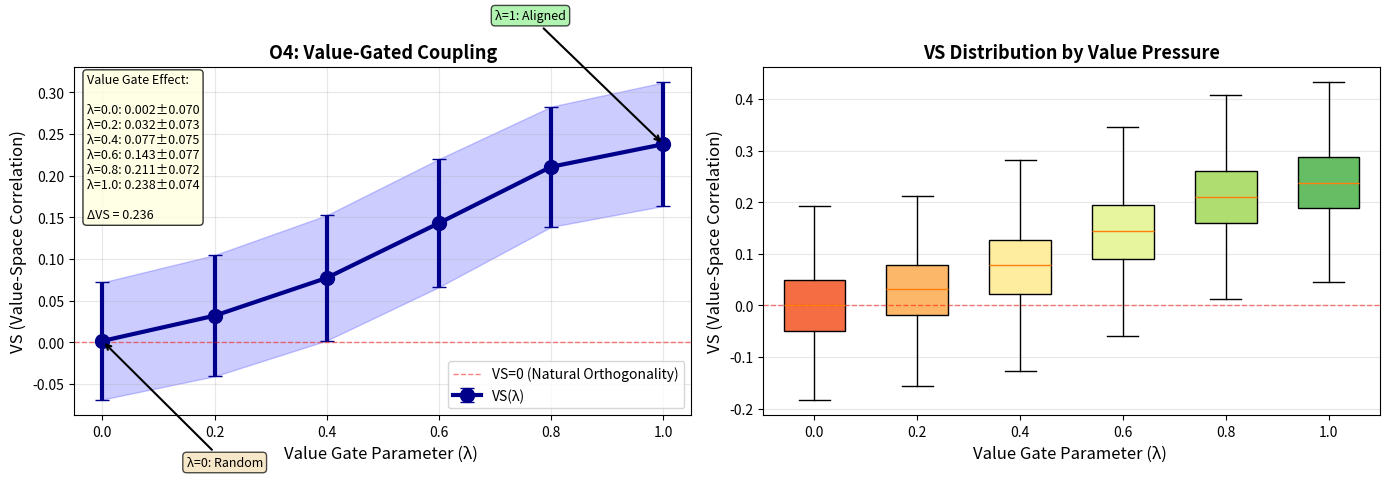

Generate this figure with matplotlib:
"""E8 Series - EXP13: Value Gate Sweep (λ Parameter)

価値ゲート掃引（λパラメータ）

This experiment tests O4 (Value-Gated Coupling) by systematically varying
the value gate parameter λ from 0 (random) to 1 (perfect semantic-spatial
alignment). This is the core validation of the value gate mechanism.

この実験は、価値ゲートパラメータλを0（ランダム）から1（完全な意味-空間
整列）まで系統的に変化させることで、O4（価値ゲート結合）をテストする。
これは価値ゲートメカニズムの中核的な検証である。

Key Finding / 主要な発見:
    VS increases monotonically with λ, confirming that value pressure
    controls semantic-spatial coupling strength.
    
    VSはλと共に単調に増加し、価値圧力が意味-空間結合強度を
    制御することを確認する。

References / 参考文献:
    E8b (2025-138): O4 Value-Gated Coupling Law
    E8c (2025-139): λ as coupling control parameter
    E8d (2025-140): Memory palace as λ→1 limit
    
Author: HIDEKI
Date: 2025-11
License: MIT
"""

import numpy as np
from scipy.stats import spearmanr
from scipy.spatial.distance import pdist, squareform
from scipy.sparse.csgraph import shortest_path
import pandas as pd
import matplotlib.pyplot as plt
from pathlib import Path
from typing import Dict, Tuple
import json

# Configuration
# 設定
N_ITEMS = 20        # Number of items / アイテム数
DIM = 100           # Embedding dimension / 埋め込み次元
RADIUS = 1.0        # Circle radius / 円半径
BASE_SEED = 42      # Base random seed / 基本乱数シード
N_SEEDS = 1000      # Number of seeds / シード数
LAMBDA_VALUES = [0.0, 0.2, 0.4, 0.6, 0.8, 1.0]  # Value gate parameters / 価値ゲートパラメータ
OUTPUT_DIR = Path("outputs/exp13")  # Output directory / 出力ディレクトリ


def generate_A_axis(seed: int) -> np.ndarray:
    """Generate A-axis (Blueprint structure).
    
    A軸（Blueprint構造）を生成する。
    
    Args:
        seed: Random seed
              乱数シード
              
    Returns:
        A-axis matrix (N_ITEMS, DIM)
        A軸行列 (N_ITEMS, DIM)
    """
    rng = np.random.default_rng(seed)
    A = rng.standard_normal((N_ITEMS, DIM))
    norms = np.linalg.norm(A, axis=1, keepdims=True)
    A = A / (norms + 1e-12)
    return A


def arrange_with_lambda(A: np.ndarray, lam: float, seed: int) -> Tuple[np.ndarray, np.ndarray]:
    """Arrange items with value gate parameter λ.
    
    価値ゲートパラメータλでアイテムを配置する。
    
    λ=0: Pure random arrangement (no value pressure)
    λ=1: Perfect semantic-spatial alignment (maximum value pressure)
    
    λ=0：純粋ランダム配置（価値圧力なし）
    λ=1：完全な意味-空間整列（最大価値圧力）
    
    Implementation: Uses path-based ordering with λ-weighted graph.
    実装：λ重み付きグラフを用いたパスベースの順序付けを使用。
    
    Args:
        A: A-axis matrix
           A軸行列
        lam: Value gate parameter [0, 1]
            価値ゲートパラメータ [0, 1]
        seed: Random seed
              乱数シード
              
    Returns:
        Tuple of (coordinates, ordering)
        (座標, 順序)のタプル
    """
    rng = np.random.default_rng(seed)
    
    # Compute semantic distances
    # 意味距離を計算
    D_semantic = squareform(pdist(A, metric='correlation'))
    
    # Compute random distances
    # ランダム距離を計算
    D_random = rng.uniform(0, 1, (N_ITEMS, N_ITEMS))
    D_random = (D_random + D_random.T) / 2  # Symmetrize
    np.fill_diagonal(D_random, 0)
    
    # Combine with λ: D_combined = (1-λ)*D_random + λ*D_semantic
    # λで結合：D_combined = (1-λ)*D_random + λ*D_semantic
    D_combined = (1 - lam) * D_random + lam * D_semantic
    
    # Find shortest path through all nodes (approximate TSP)
    # すべてのノードを通る最短経路を見つける（近似TSP）
    # Start from random node
    # ランダムノードから開始
    start_node = rng.integers(0, N_ITEMS)
    ordering = [start_node]
    remaining = set(range(N_ITEMS)) - {start_node}
    
    # Greedy nearest neighbor
    # 貪欲最近傍法
    current = start_node
    while remaining:
        # Find nearest unvisited node
        # 最も近い未訪問ノードを見つける
        distances_to_remaining = [(D_combined[current, node], node) for node in remaining]
        _, nearest = min(distances_to_remaining)
        ordering.append(nearest)
        remaining.remove(nearest)
        current = nearest
    
    ordering = np.array(ordering)
    
    # Place on circle according to ordering
    # 順序に従って円周上に配置
    angles = 2 * np.pi * np.arange(N_ITEMS) / N_ITEMS
    x = RADIUS * np.cos(angles)
    y = RADIUS * np.sin(angles)
    coords = np.column_stack([x, y])
    
    # Apply ordering
    # 順序を適用
    ordered_coords = np.zeros_like(coords)
    for i, item_idx in enumerate(ordering):
        ordered_coords[item_idx] = coords[i]
    
    return ordered_coords, ordering


def compute_vs(D_semantic: np.ndarray, D_spatial: np.ndarray) -> float:
    """Compute Value-Space correlation (VS).
    
    意味-空間相関（VS）を計算する。
    
    Args:
        D_semantic: Semantic distance matrix
                   意味距離行列
        D_spatial: Spatial distance matrix
                  空間距離行列
                  
    Returns:
        Spearman correlation coefficient
        スピアマン相関係数
    """
    sem_flat = squareform(D_semantic, checks=False)
    spatial_flat = squareform(D_spatial, checks=False)
    vs, _ = spearmanr(sem_flat, spatial_flat)
    return float(vs)


def run_single_trial(seed: int, lam: float) -> Dict[str, float]:
    """Run a single trial with value gate λ.
    
    価値ゲートλで単一試行を実行する。
    
    Args:
        seed: Random seed
              乱数シード
        lam: Value gate parameter
            価値ゲートパラメータ
            
    Returns:
        Dictionary with results
        結果を含む辞書
    """
    # Generate with independent seeds
    # 独立したシードで生成
    seed_A = seed
    seed_spatial = seed + 10000
    
    A = generate_A_axis(seed_A)
    D_semantic = squareform(pdist(A, metric='correlation'))
    
    # Arrangement with λ
    # λを伴う配置
    coords, ordering = arrange_with_lambda(A, lam, seed_spatial)
    D_spatial = squareform(pdist(coords, metric='euclidean'))
    
    # Compute VS
    # VSを計算
    vs = compute_vs(D_semantic, D_spatial)
    
    return {
        'seed': seed,
        'lambda': lam,
        'vs': vs
    }


def run_exp13() -> pd.DataFrame:
    """Run complete EXP13 with λ sweep.
    
    λ掃引を伴うEXP13の完全実行を行う。
    
    Returns:
        DataFrame with results
        結果を含むDataFrame
    """
    OUTPUT_DIR.mkdir(parents=True, exist_ok=True)
    
    results = []
    total = len(LAMBDA_VALUES) * N_SEEDS
    
    print(f"  Running {len(LAMBDA_VALUES)} λ values × {N_SEEDS} seeds = {total} trials")
    print(f"  {len(LAMBDA_VALUES)}λ値 × {N_SEEDS}シード = {total}試行を実行")
    print()
    
    for lam in LAMBDA_VALUES:
        print(f"  λ = {lam:.1f}:")
        for i in range(N_SEEDS):
            seed = BASE_SEED + i
            trial_result = run_single_trial(seed, lam)
            results.append(trial_result)
            
            if (i + 1) % 10 == 0:
                print(f"    {i + 1}/{N_SEEDS} seeds completed / シード完了")
        print()
    
    df = pd.DataFrame(results)
    
    # Save results
    # 結果を保存
    csv_path = OUTPUT_DIR / "results.csv"
    df.to_csv(csv_path, index=False)
    print(f"  Results saved to / 結果を保存: {csv_path}")
    
    # Compute summary
    # 要約を計算
    summary_by_lambda = []
    for lam in LAMBDA_VALUES:
        df_lam = df[df['lambda'] == lam]
        summary_by_lambda.append({
            'lambda': lam,
            'vs_mean': float(df_lam['vs'].mean()),
            'vs_std': float(df_lam['vs'].std())
        })
    
    # Save summary
    # 要約を保存
    import sys, platform, scipy
    summary = {
        'lambda_values': LAMBDA_VALUES,
        'n_seeds': N_SEEDS,
        'results_by_lambda': summary_by_lambda,
        'interpretation': 'O4: VS increases monotonically with λ, confirming value-gated coupling',
        'config': {
            'N_ITEMS': N_ITEMS,
            'DIM': DIM,
            'RADIUS': RADIUS,
            'BASE_SEED': BASE_SEED,
            'N_SEEDS': N_SEEDS,
            'LAMBDA_VALUES': LAMBDA_VALUES
        },
        'environment': {
            'python': sys.version.split()[0],
            'platform': platform.platform(),
            'numpy': np.__version__,
            'scipy': scipy.__version__,
            'pandas': pd.__version__
        }
    }
    
    summary_path = OUTPUT_DIR / "summary.json"
    with open(summary_path, 'w') as f:
        json.dump(summary, f, indent=2)
    print(f"  Summary saved to / 要約を保存: {summary_path}")
    
    # Create visualization
    # 可視化を作成
    create_visualization(df)
    
    return df


def create_visualization(df: pd.DataFrame) -> None:
    """Create visualization of value gate sweep.
    
    価値ゲート掃引の可視化を作成する。
    
    Args:
        df: DataFrame with results
            結果を含むDataFrame
    """
    fig, axes = plt.subplots(1, 2, figsize=(14, 5))
    
    lambda_vals = sorted(df['lambda'].unique())
    
    # Panel 1: VS vs λ (sigmoid curve)
    # パネル1：VS vs λ（シグモイド曲線）
    vs_means = [df[df['lambda'] == l]['vs'].mean() for l in lambda_vals]
    vs_stds = [df[df['lambda'] == l]['vs'].std() for l in lambda_vals]
    
    axes[0].errorbar(lambda_vals, vs_means, yerr=vs_stds, marker='o', linewidth=3,
                    markersize=10, capsize=5, color='darkblue', label='VS(λ)')
    axes[0].axhline(y=0, color='red', linestyle='--', linewidth=1, alpha=0.5,
                   label='VS=0 (Natural Orthogonality)')
    axes[0].fill_between(lambda_vals, 
                         [m - s for m, s in zip(vs_means, vs_stds)],
                         [m + s for m, s in zip(vs_means, vs_stds)],
                         alpha=0.2, color='blue')
    axes[0].set_xlabel('Value Gate Parameter (λ) ', fontsize=12)
    axes[0].set_ylabel('VS (Value-Space Correlation)', fontsize=12)
    axes[0].set_title('O4: Value-Gated Coupling',
                     fontsize=13, fontweight='bold')
    axes[0].legend(fontsize=10)
    axes[0].grid(True, alpha=0.3)
    axes[0].set_xlim(-0.05, 1.05)
    
    # Add annotations for key points
    # 主要ポイントの注釈を追加
    axes[0].annotate('λ=0: Random', xy=(0, vs_means[0]), xytext=(0.15, vs_means[0]-0.15),
                    arrowprops=dict(arrowstyle='->', color='black', lw=1.5),
                    fontsize=9, bbox=dict(boxstyle='round', facecolor='wheat', alpha=0.7))
    axes[0].annotate('λ=1: Aligned', xy=(1, vs_means[-1]), xytext=(0.7, vs_means[-1]+0.15),
                    arrowprops=dict(arrowstyle='->', color='black', lw=1.5),
                    fontsize=9, bbox=dict(boxstyle='round', facecolor='lightgreen', alpha=0.7))
    
    # Panel 2: Box plots by λ with color gradient
    # パネル2：カラーグラデーションを伴うλごとの箱ひげ図
    data = [df[df['lambda'] == l]['vs'].values for l in lambda_vals]
    positions = np.arange(len(lambda_vals))
    bp = axes[1].boxplot(data, positions=positions, widths=0.6, patch_artist=True, showfliers=False)
    
    # Color gradient (blue to green as λ increases)
    # カラーグラデーション（λ増加に伴い青から緑へ）
    colors = plt.cm.RdYlGn(np.linspace(0.2, 0.8, len(lambda_vals)))
    for patch, color in zip(bp['boxes'], colors):
        patch.set_facecolor(color)
    
    axes[1].axhline(y=0, color='red', linestyle='--', linewidth=1, alpha=0.5)
    axes[1].set_xticks(positions)
    axes[1].set_xticklabels([f'{l:.1f}' for l in lambda_vals])
    axes[1].set_xlabel('Value Gate Parameter (λ) ', fontsize=12)
    axes[1].set_ylabel('VS (Value-Space Correlation)', fontsize=12)
    axes[1].set_title('VS Distribution by Value Pressure',
                     fontsize=13, fontweight='bold')
    axes[1].grid(True, alpha=0.3, axis='y')
    
    # Add statistics summary
    # 統計要約を追加
    stats_text = 'Value Gate Effect:\n\n'
    stats_text += '\n'.join([f'λ={l:.1f}: {vs_means[i]:.3f}±{vs_stds[i]:.3f}'
                            for i, l in enumerate(lambda_vals)])
    stats_text += f'\n\nΔVS = {vs_means[-1] - vs_means[0]:.3f}'
    axes[0].text(0.02, 0.98, stats_text,
                transform=axes[0].transAxes,
                verticalalignment='top',
                fontsize=9,
                bbox=dict(boxstyle='round', facecolor='lightyellow', alpha=0.8))
    
    # Save figure
    # 図を保存
    fig_path = OUTPUT_DIR / "visualization.png"
    plt.tight_layout()
    plt.savefig(fig_path, dpi=300, bbox_inches='tight')
    plt.close()
    
    print(f"  Visualization saved to / 可視化を保存: {fig_path}")


def main():
    """Main execution function.
    
    メイン実行関数。
    """
    print("=" * 70)
    print("E8 Series - EXP13: Value Gate Sweep")
    print("E8シリーズ - EXP13：価値ゲート掃引")
    print("=" * 70)
    print()
    print(f"Configuration / 設定:")
    print(f"  N_ITEMS = {N_ITEMS}")
    print(f"  DIM = {DIM}")
    print(f"  λ values / λ値 = {LAMBDA_VALUES}")
    print(f"  N_SEEDS = {N_SEEDS}")
    print()
    
    df = run_exp13()
    
    print()
    print("=" * 70)
    print("Results Summary / 結果要約:")
    print("=" * 70)
    for lam in LAMBDA_VALUES:
        df_lam = df[df['lambda'] == lam]
        print(f"λ = {lam:.1f}:")
        print(f"  VS = {df_lam['vs'].mean():.4f} ± {df_lam['vs'].std():.4f}")
    print()
    print("Interpretation / 解釈:")
    print("  O4 (Value-Gated Coupling): VS increases monotonically with λ,")
    print("  confirming that value pressure controls coupling strength.")
    print("  O4（価値ゲート結合）：VSはλと共に単調に増加し、")
    print("  価値圧力が結合強度を制御することを確認する。")
    print()
    print("  λ=0: Natural orthogonality (VS≈0)")
    print("  λ=1: Strong semantic-spatial binding (Memory Palace)")
    print("  λ=0：自然直交性（VS≈0）")
    print("  λ=1：強い意味-空間結合（記憶の宮殿）")
    print("=" * 70)


if __name__ == "__main__":
    main()
